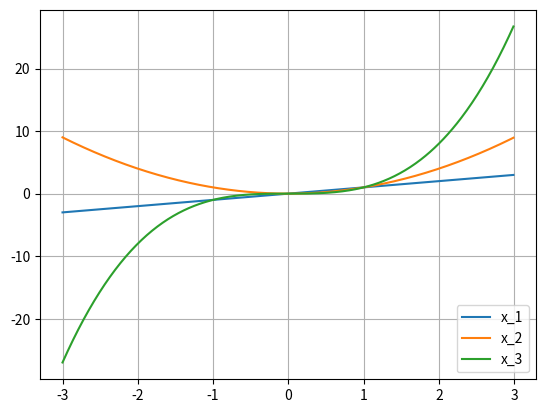

This chart was generated by the following Python code:
import numpy as np
import matplotlib.pyplot as plt

xmin = -3
xmax = 3
x = np.arange(xmin,xmax,0.01)

x_1 = x
x_2 = x ** 2
x_3 = x ** 3

plt.plot(x,x_1,label='x_1')
plt.plot(x,x_2,label='x_2')
plt.plot(x,x_3,label='x_3')
plt.legend(loc='lower right')

plt.grid()
plt.show()